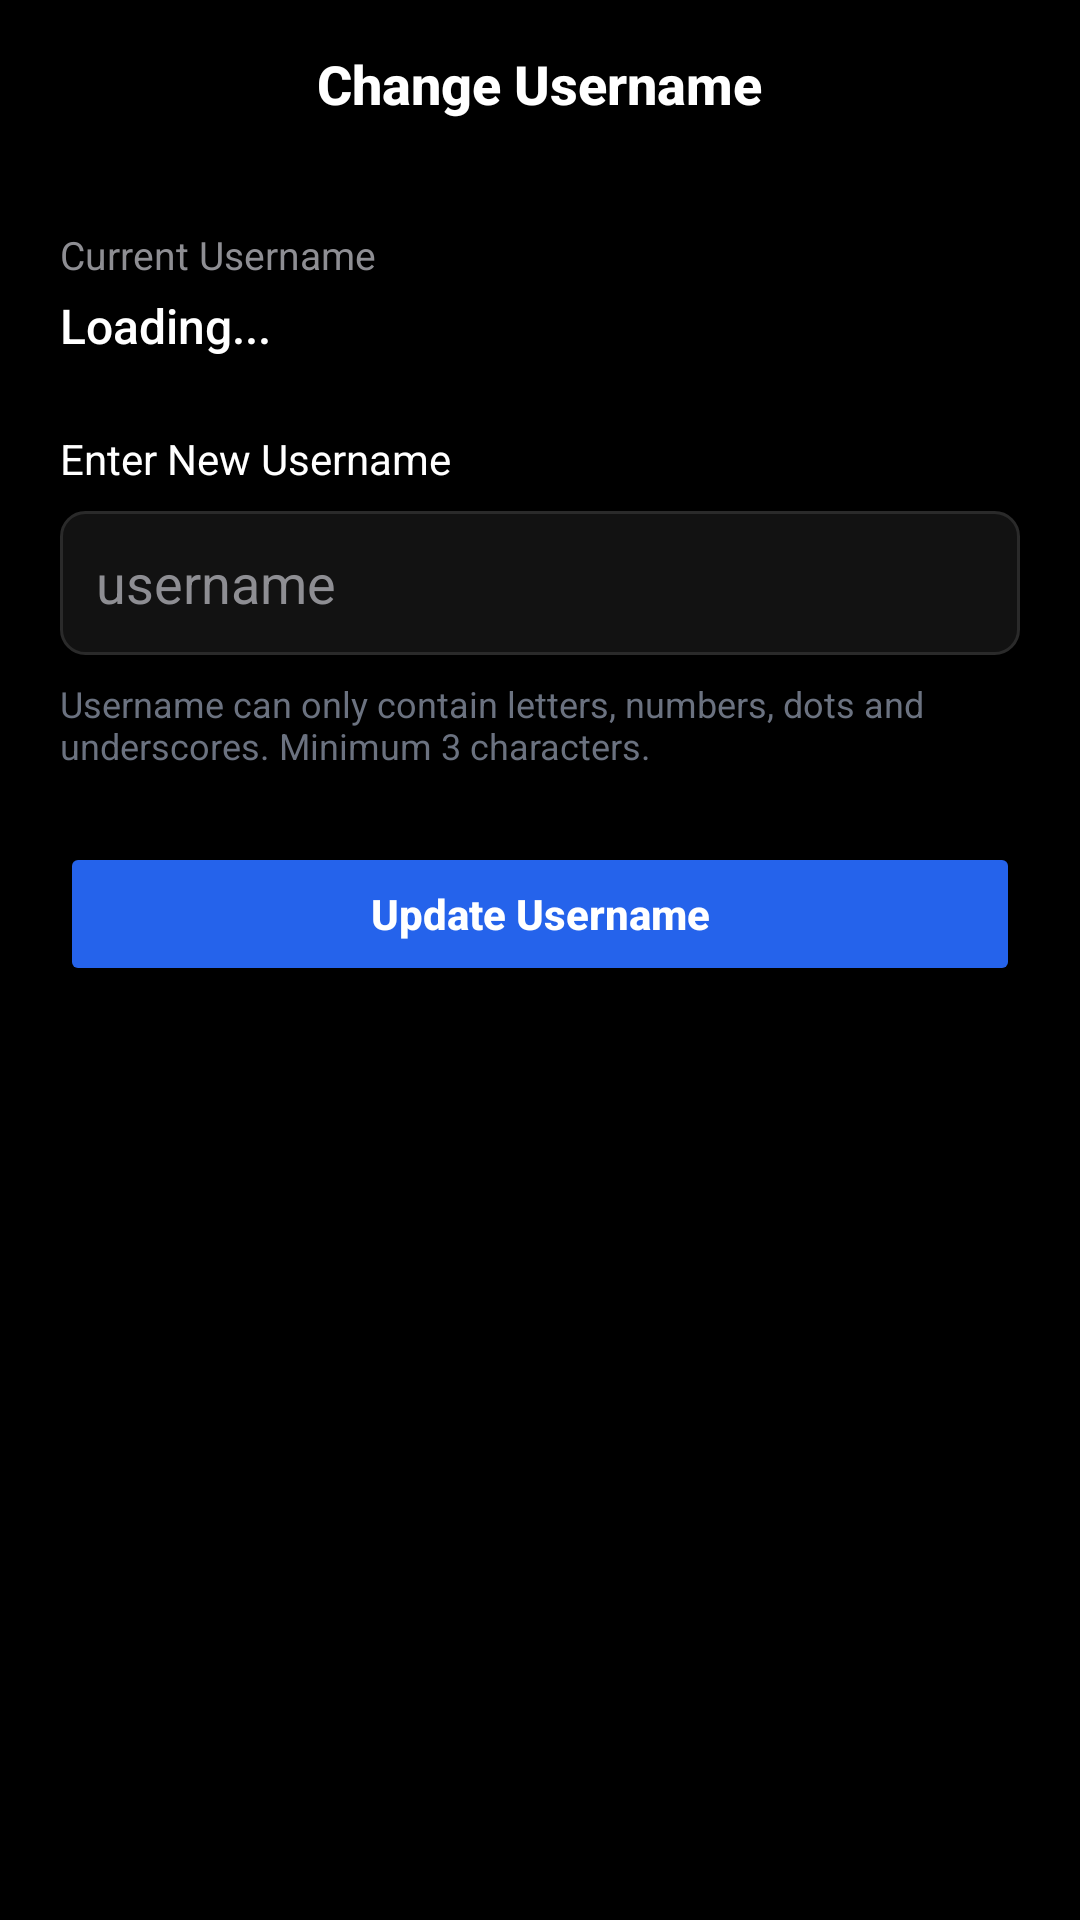

Android layout source for this screen:
<!-- AndroidManifest.xml: application theme Theme.Snaplink -->
<!-- res/layout/activity_change_username.xml -->
<?xml version="1.0" encoding="utf-8"?>
<androidx.constraintlayout.widget.ConstraintLayout
    xmlns:android="http://schemas.android.com/apk/res/android"
    xmlns:app="http://schemas.android.com/apk/res-auto"
    android:id="@+id/main"
    android:layout_width="match_parent"
    android:layout_height="match_parent"
    android:background="#000000"
    android:fitsSystemWindows="true">

    <RelativeLayout
        android:id="@+id/topBar"
        android:layout_width="match_parent"
        android:layout_height="56dp"
        android:paddingHorizontal="12dp"
        android:background="#000000"
        app:layout_constraintTop_toTopOf="parent">

        <ImageView
            android:id="@+id/btnBack"
            android:layout_width="24dp"
            android:layout_height="24dp"
            android:layout_centerVertical="true"
            android:layout_alignParentStart="true"
            android:src="@drawable/ic_back"
            app:tint="#FFFFFF" />

        <TextView
            android:layout_width="wrap_content"
            android:layout_height="wrap_content"
            android:layout_centerInParent="true"
            android:text="Change Username"
            android:textColor="#FFFFFF"
            android:textSize="18sp"
            android:fontFamily="sans-serif-medium"
            android:textStyle="bold" />

    </RelativeLayout>

    
    <LinearLayout
        android:layout_width="0dp"
        android:layout_height="wrap_content"
        android:orientation="vertical"
        android:padding="20dp"
        app:layout_constraintTop_toBottomOf="@id/topBar"
        app:layout_constraintStart_toStartOf="parent"
        app:layout_constraintEnd_toEndOf="parent">

        
        <TextView
            android:layout_width="match_parent"
            android:layout_height="wrap_content"
            android:text="Current Username"
            android:textColor="#8E8E93"
            android:textSize="13sp"
            android:layout_marginBottom="4dp"/>

        <TextView
            android:id="@+id/tvCurrentUsername"
            android:layout_width="match_parent"
            android:layout_height="wrap_content"
            android:text="Loading..."
            android:textColor="#FFFFFF"
            android:textSize="16sp"
            android:layout_marginBottom="24dp"
            android:fontFamily="sans-serif-medium"/>

        <TextView
            android:layout_width="match_parent"
            android:layout_height="wrap_content"
            android:text="Enter New Username"
            android:textColor="#FFFFFF"
            android:textSize="14sp"
            android:layout_marginBottom="8dp"/>

        <EditText
            android:id="@+id/etNewUsername"
            android:layout_width="match_parent"
            android:layout_height="48dp"
            android:background="@drawable/bg_input"
            android:hint="username"
            android:inputType="text"
            android:textColor="#FFFFFF"
            android:textColorHint="#8E8E93"
            android:paddingHorizontal="12dp"/>

        <TextView
            android:layout_width="match_parent"
            android:layout_height="wrap_content"
            android:text="Username can only contain letters, numbers, dots and underscores. Minimum 3 characters."
            android:textColor="#6B7280"
            android:textSize="12sp"
            android:layout_marginTop="8dp"/>

        <Button
            android:id="@+id/btnUpdateUsername"
            android:layout_width="match_parent"
            android:layout_height="48dp"
            android:layout_marginTop="24dp"
            android:text="Update Username"
            android:textAllCaps="false"
            android:textColor="#FFFFFF"
            android:backgroundTint="#2563EB"
            android:fontFamily="sans-serif-medium"
            android:textStyle="bold"/>

    </LinearLayout>

</androidx.constraintlayout.widget.ConstraintLayout>
<!-- resources referenced by this layout -->
<resources>
  <!-- drawable bg_input (drawable) -->
  <selector xmlns:android="http://schemas.android.com/apk/res/android">
      <item android:state_focused="true">
          <shape>
              <solid android:color="#121212"/>
              <corners android:radius="8dp"/>
              <stroke android:width="1dp" android:color="#3B82F6"/>
          </shape>
      </item>
  
      <item>
          <shape>
              <solid android:color="#121212"/>
              <corners android:radius="8dp"/>
              <stroke android:width="1dp" android:color="#2A2A2A"/>
          </shape>
      </item>
  </selector>
  <style name="Theme.Snaplink" parent="Theme.Material3.DayNight.NoActionBar">
          
          
          
      </style>
</resources>
